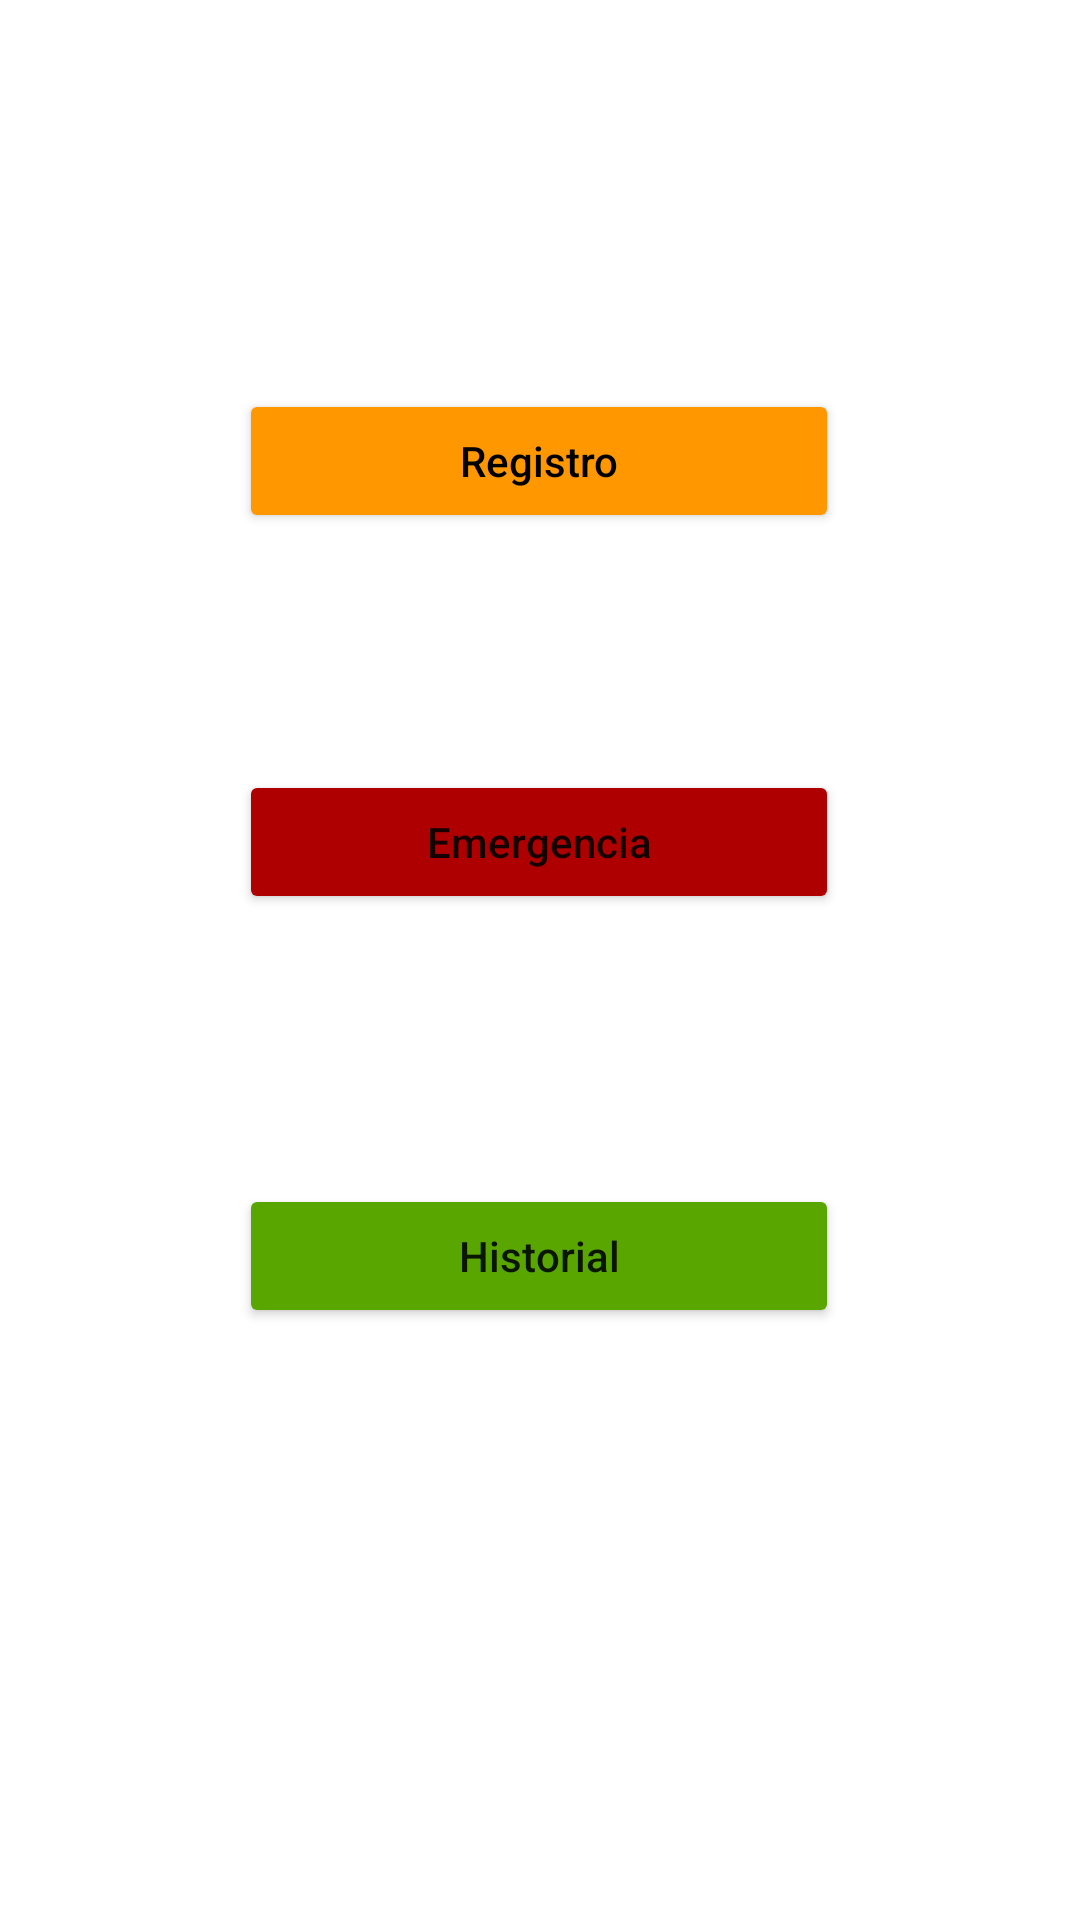

This screen was rendered from an Android layout file. Write that file and the resources it references.
<!-- AndroidManifest.xml: application theme Theme.Lab3_20192258 -->
<!-- res/layout/fragment_begin.xml -->
<?xml version="1.0" encoding="utf-8"?>
<androidx.constraintlayout.widget.ConstraintLayout xmlns:android="http://schemas.android.com/apk/res/android"
    xmlns:tools="http://schemas.android.com/tools"
    xmlns:app="http://schemas.android.com/apk/res-auto"
    android:id="@+id/frameLayout"
    android:layout_width="match_parent"
    android:layout_height="match_parent"
    tools:context=".Begin">

    <Button
        android:id="@+id/Registro"
        android:layout_width="200dp"
        android:layout_height="wrap_content"
        android:backgroundTint="#FF9800"
        android:onClick="registro"
        android:text="Registro"
        android:textAllCaps="false"
        android:textColor="#000000"
        app:layout_constraintBottom_toBottomOf="parent"
        app:layout_constraintEnd_toEndOf="parent"
        app:layout_constraintHorizontal_bias="0.498"
        app:layout_constraintStart_toStartOf="parent"
        app:layout_constraintTop_toTopOf="parent"
        app:layout_constraintVertical_bias="0.219" />

    <Button
        android:id="@+id/Emergencia"
        app:layout_constraintBottom_toBottomOf="parent"
        app:layout_constraintEnd_toEndOf="parent"
        app:layout_constraintHorizontal_bias="0.498"
        app:layout_constraintStart_toStartOf="parent"
        app:layout_constraintTop_toBottomOf="@+id/Registro"
        app:layout_constraintVertical_bias="0.191"
        android:layout_width="200dp"
        android:layout_height="wrap_content"
        android:backgroundTint="#AE0000"
        android:onClick="emergencia"
        android:text="Emergencia"
        android:textAllCaps="false"/>

    <Button
        android:id="@+id/Historial"
        app:layout_constraintBottom_toBottomOf="parent"
        app:layout_constraintEnd_toEndOf="parent"
        app:layout_constraintHorizontal_bias="0.498"
        app:layout_constraintStart_toStartOf="parent"
        app:layout_constraintTop_toBottomOf="@+id/Emergencia"
        app:layout_constraintVertical_bias="0.313"
        android:layout_width="200dp"
        android:layout_height="wrap_content"
        android:backgroundTint="#59A600"
        android:onClick="historial"
        android:text="Historial"
        android:textAllCaps="false"/>

</androidx.constraintlayout.widget.ConstraintLayout>
<!-- resources referenced by this layout -->
<resources>
  <style name="Theme.Lab3_20192258" parent="Theme.MaterialComponents.DayNight.DarkActionBar">
          
          <item name="colorPrimary">@color/purple_500</item>
          <item name="colorPrimaryVariant">@color/purple_700</item>
          <item name="colorOnPrimary">@color/white</item>
          
          <item name="colorSecondary">@color/teal_200</item>
          <item name="colorSecondaryVariant">@color/teal_700</item>
          <item name="colorOnSecondary">@color/black</item>
          
          <item name="android:statusBarColor">?attr/colorPrimaryVariant</item>
          
      </style>
  <!-- not gathered from this repository: default colours our renderer supplied (Android Studio template values) -->
  <color name="purple_500">#FF6200EE</color>
  <color name="purple_700">#FF3700B3</color>
  <color name="teal_200">#FF03DAC5</color>
  <color name="teal_700">#FF018786</color>
  <color name="black">#FF000000</color>
  <color name="white">#FFFFFFFF</color>
</resources>
